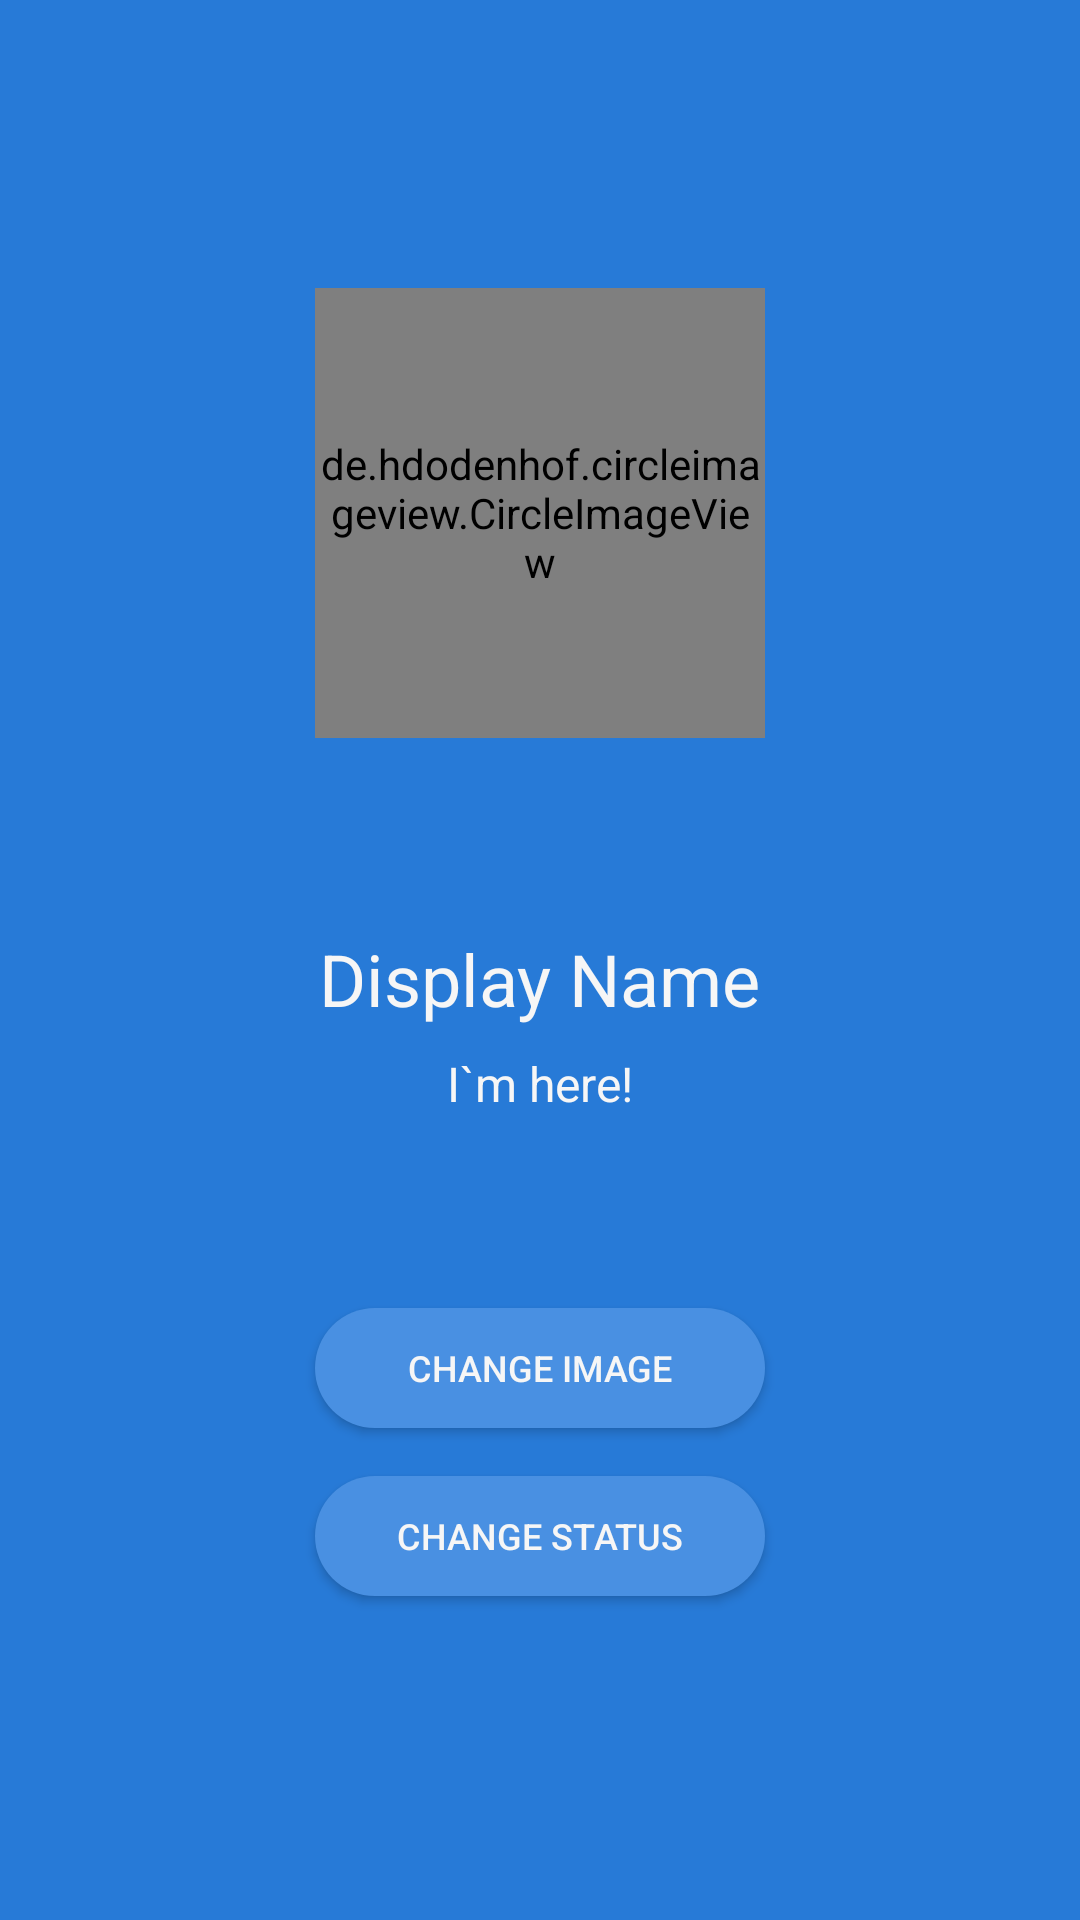

Write the Android layout XML for this screen, with the resource values it uses.
<!-- AndroidManifest.xml: application theme AppTheme -->
<!-- res/layout/activity_settings.xml -->
<?xml version="1.0" encoding="utf-8"?>
<android.support.constraint.ConstraintLayout xmlns:android="http://schemas.android.com/apk/res/android"
    xmlns:app="http://schemas.android.com/apk/res-auto"
    xmlns:tools="http://schemas.android.com/tools"
    android:layout_width="match_parent"
    android:layout_height="match_parent"
    android:background="@color/colorPrimaryDark"
    tools:context="com.example.mdagl.bluechat.SettingsActivity">

    <include layout="@layout/app_bar_layout_dark"
        android:id="@+id/settings_app_bar"/>

    <de.hdodenhof.circleimageview.CircleImageView
        android:id="@+id/settings_image"
        android:layout_width="150dp"
        android:layout_height="150dp"
        android:layout_marginEnd="8dp"
        android:layout_marginStart="8dp"
        android:layout_marginTop="96dp"
        android:src="@drawable/default_user"
        app:layout_constraintEnd_toEndOf="parent"
        app:layout_constraintStart_toStartOf="parent"
        app:layout_constraintTop_toTopOf="parent" />

    <TextView
        android:id="@+id/settings_display_name"
        android:layout_width="wrap_content"
        android:layout_height="wrap_content"
        android:layout_marginTop="64dp"
        android:text="@string/display_name_settings"
        android:textColor="@color/lightTextColor"
        android:textSize="24sp"
        app:layout_constraintEnd_toEndOf="parent"
        app:layout_constraintStart_toStartOf="parent"
        app:layout_constraintTop_toBottomOf="@+id/settings_image" />
    <TextView
        android:id="@+id/settings_display_status"
        android:layout_width="wrap_content"
        android:layout_height="wrap_content"
        android:layout_marginTop="8dp"
        android:text="@string/status_settings"
        android:textColor="@color/lightTextColor"
        android:textSize="16sp"
        app:layout_constraintEnd_toEndOf="parent"
        app:layout_constraintStart_toStartOf="parent"
        app:layout_constraintTop_toBottomOf="@+id/settings_display_name" />

    <Button
        android:id="@+id/change_image_btn"
        android:layout_width="150dp"
        android:layout_height="40dp"
        android:layout_marginTop="64dp"
        android:text="@string/change_image_settings"
        android:textSize="12sp"
        android:textColor="@color/lightTextColor"
        android:background="@drawable/btn_style"
        app:layout_constraintEnd_toEndOf="parent"
        app:layout_constraintStart_toStartOf="parent"
        app:layout_constraintTop_toBottomOf="@+id/settings_display_status" />

    <Button
        android:id="@+id/change_status_btn"
        android:layout_width="150dp"
        android:layout_height="40dp"
        android:layout_marginTop="16dp"
        android:text="@string/change_status_settings"
        android:textSize="12sp"
        android:textColor="@color/lightTextColor"
        android:background="@drawable/btn_style"
        app:layout_constraintEnd_toEndOf="parent"
        app:layout_constraintStart_toStartOf="parent"
        app:layout_constraintTop_toBottomOf="@+id/change_image_btn" />

    <ProgressBar
        android:id="@+id/settings_progressbar"
        android:layout_width="wrap_content"
        android:layout_height="wrap_content"
        android:layout_marginBottom="8dp"
        android:layout_marginEnd="8dp"
        android:layout_marginStart="8dp"
        android:indeterminate="true"
        android:indeterminateTint="@color/lightTextColor"
        android:visibility="invisible"
        app:layout_constraintBottom_toBottomOf="parent"
        app:layout_constraintEnd_toEndOf="parent"
        app:layout_constraintStart_toStartOf="parent" />

</android.support.constraint.ConstraintLayout>
<!-- res/layout/app_bar_layout_dark.xml (included above) -->
<?xml version="1.0" encoding="utf-8"?>
<android.support.v7.widget.Toolbar xmlns:android="http://schemas.android.com/apk/res/android"
    android:id="@+id/main_app_bar"
    android:layout_width="match_parent"
    android:layout_height="wrap_content"
    android:background="@color/colorPrimaryDark"
    android:theme="@android:style/ThemeOverlay.Material.Dark.ActionBar">

</android.support.v7.widget.Toolbar>
<!-- resources referenced by this layout -->
<resources>
  <color name="colorPrimaryDark">#277ad7</color>
  <color name="lightTextColor">#f6f6f6</color>
  <!-- drawable btn_style (drawable) -->
  <?xml version="1.0" encoding="utf-8"?>
  <shape xmlns:android="http://schemas.android.com/apk/res/android"
      android:shape="rectangle">
      <corners android:radius="32dp" />
      <solid android:color="@color/colorPrimary" />
  </shape>
  <!-- drawable default_user: png bitmap (drawable-hdpi, 5588 bytes) -->
  <string name="change_image_settings">Change Image</string>
  <string name="change_status_settings">Change Status</string>
  <string name="display_name_settings">Display Name</string>
  <string name="status_settings">I`m here!</string>
  <style name="AppTheme" parent="Theme.AppCompat.Light.NoActionBar">
          
          <item name="colorPrimary">@color/colorPrimary</item>
          <item name="colorPrimaryDark">@color/colorPrimaryDark</item>
          <item name="colorAccent">@color/colorAccent</item>
      </style>
  <color name="colorPrimary">#4990e2</color>
  <color name="colorAccent">#444444</color>
</resources>
